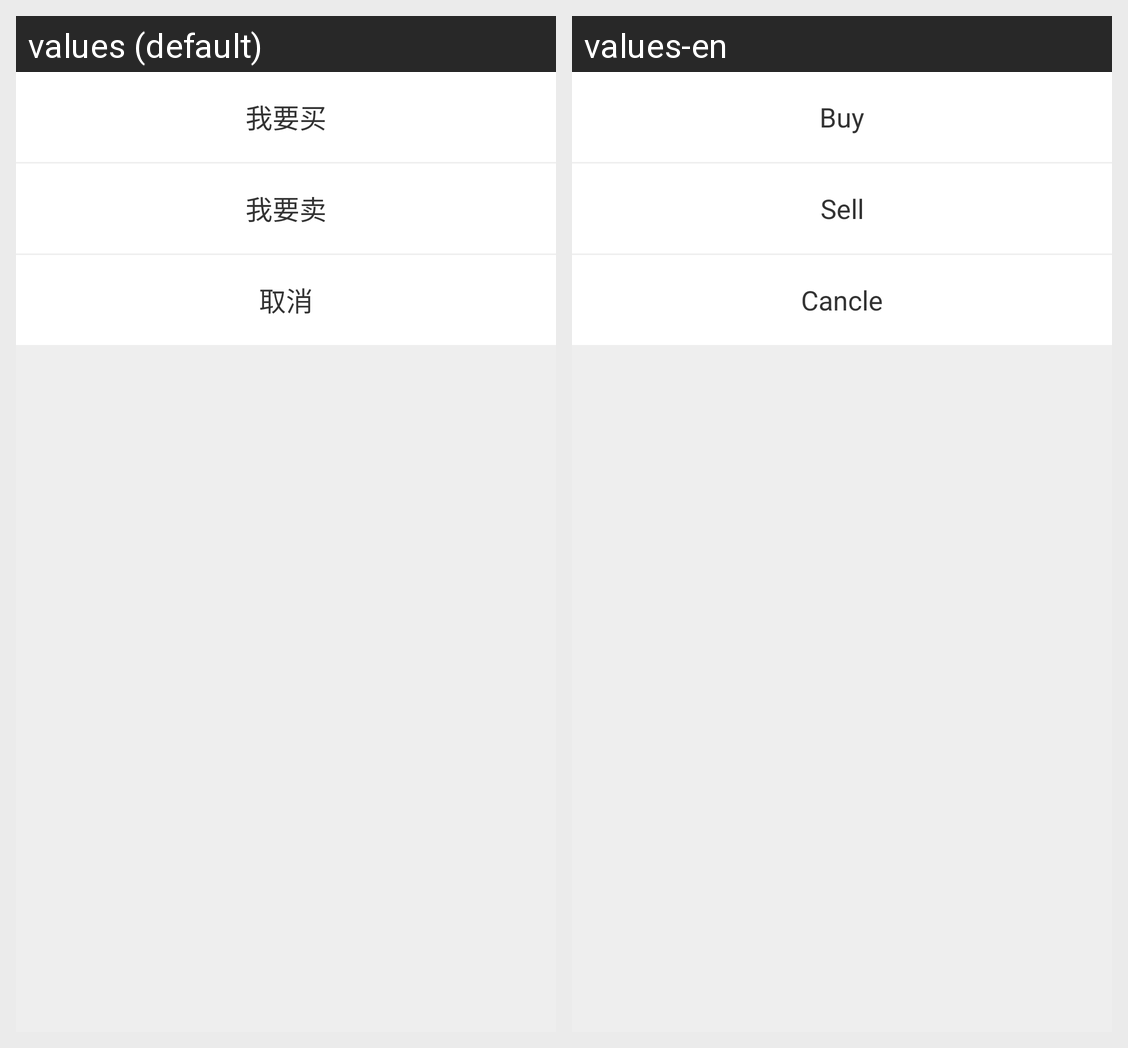

For this localized Android screen grid, give each drawn string resource with its value in every locale shown.
Android screen res/layout/dialog_fragment_buy_type.xml rendered under 2 locales, left to right: values (default), values-en. Device: Nexus 5 (rendered at 1080×1920; each locale shown at half size, 540×960, under a caption strip naming it); theme AppTheme.
Strings drawn on this screen, with the default value and each locale's value (text and hints the layout hard-codes, and strings that could not be matched under every locale, appear in the picture but are not listed):

to_buy
  values: 我要买
  values-en: Buy

to_sell
  values: 我要卖
  values-en: Sell

cancle
  values: 取消
  values-en: Cancle
